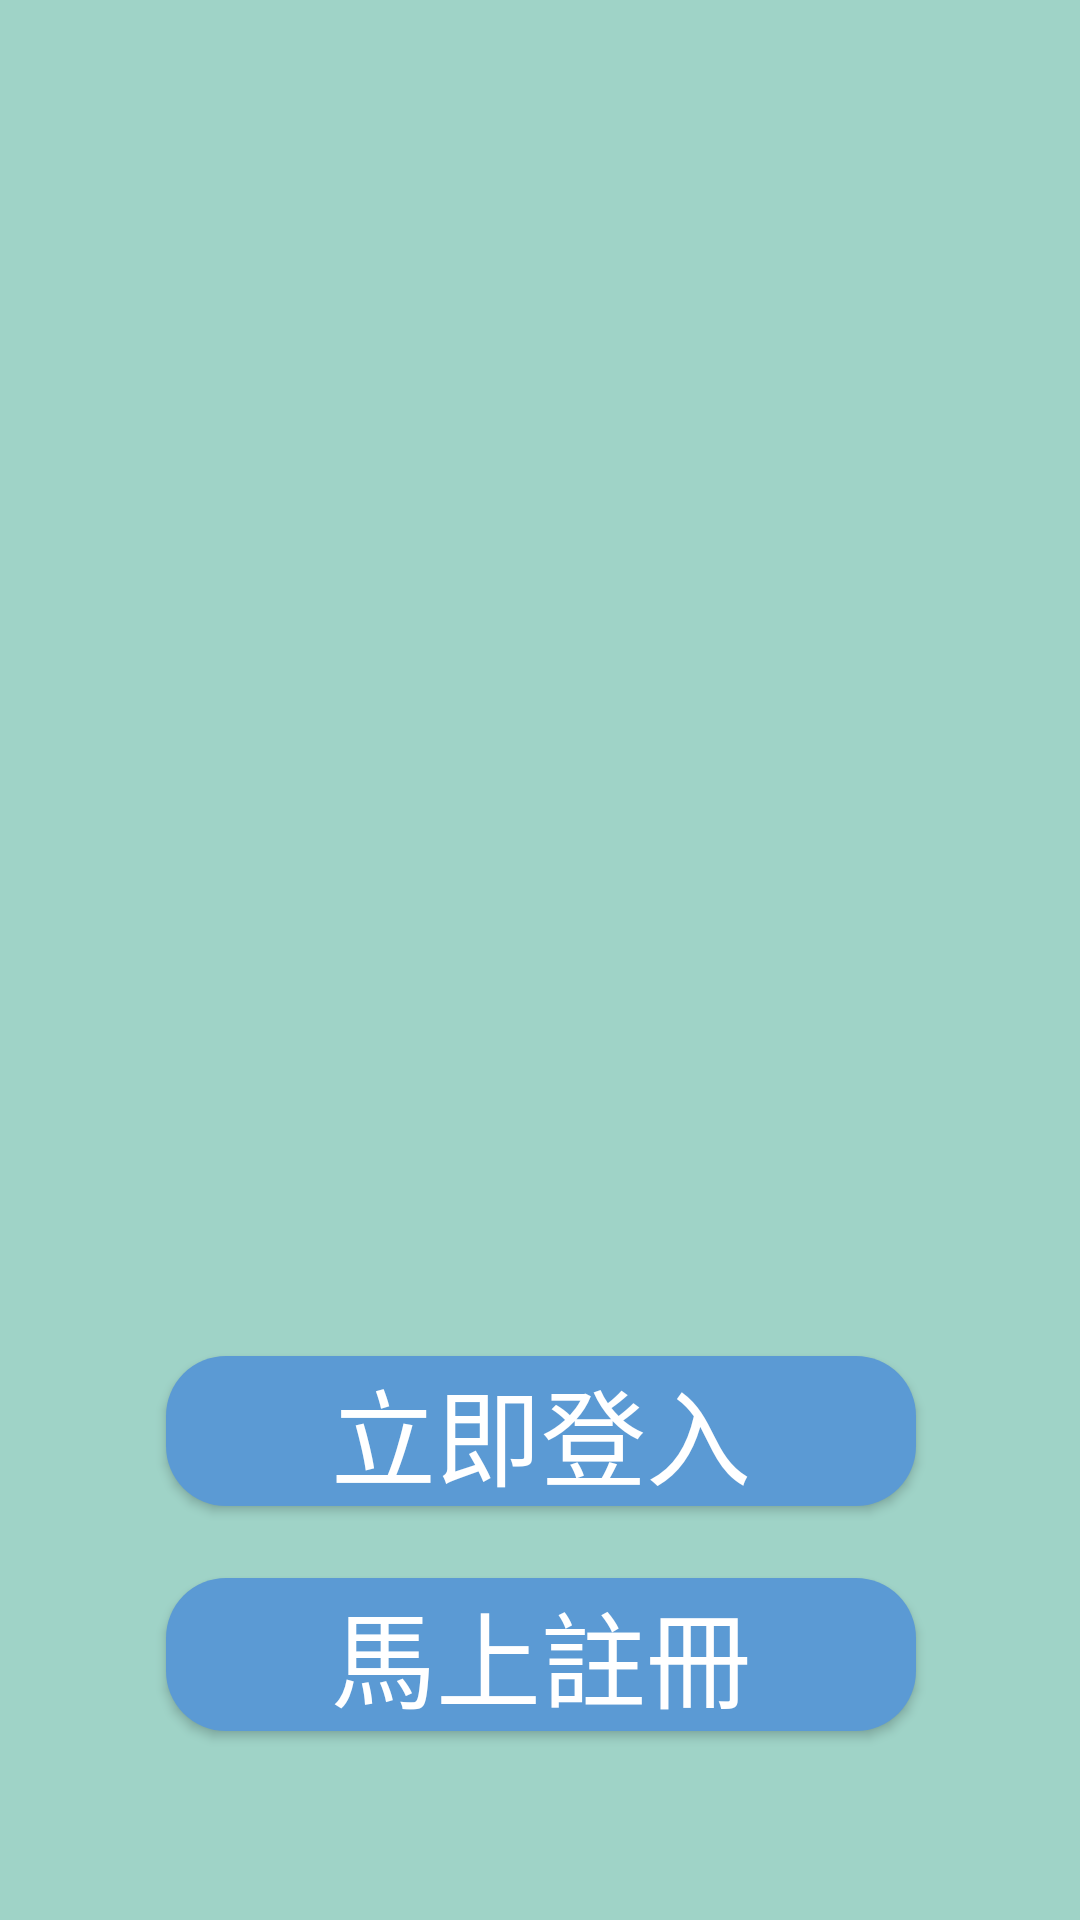

Layout XML and referenced resources for this Android screen:
<!-- AndroidManifest.xml: application theme AppTheme -->
<!-- res/layout/activity_main.xml -->
<?xml version="1.0" encoding="utf-8"?>
<android.support.constraint.ConstraintLayout xmlns:android="http://schemas.android.com/apk/res/android"
    xmlns:app="http://schemas.android.com/apk/res-auto"
    xmlns:tools="http://schemas.android.com/tools"
    android:layout_width="match_parent"
    android:layout_height="match_parent"
    tools:context=".MainActivity"
    android:background="@color/color_login_register_background"
    >

    <Button
        android:id="@+id/btn_login"
        android:layout_width="250dp"
        android:layout_height="50dp"
        android:layout_marginTop="452dp"
        android:background="@drawable/main_btn_round_rectangle"
        android:text="立即登入"
        android:textColor="@color/colorWhite"
        android:textSize="35sp"
        app:layout_constraintHorizontal_bias="0.503"
        app:layout_constraintLeft_toLeftOf="parent"
        app:layout_constraintRight_toRightOf="parent"
        app:layout_constraintTop_toTopOf="parent" />
    
    <Button
        android:id="@+id/btn_register"
        android:layout_width="250dp"
        android:layout_height="wrap_content"
        android:layout_marginTop="24dp"
        android:background="@drawable/main_btn_round_rectangle"
        android:text="馬上註冊"
        android:textColor="@color/colorWhite"
        android:textSize="35sp"
        app:layout_constraintHorizontal_bias="0.503"
        app:layout_constraintLeft_toLeftOf="parent"
        app:layout_constraintRight_toRightOf="parent"
        app:layout_constraintTop_toBottomOf="@id/btn_login" />

</android.support.constraint.ConstraintLayout>
<!-- resources referenced by this layout -->
<resources>
  <color name="colorWhite">#FFFFFF</color>
  <color name="color_login_register_background">#AA73C1AE</color>
  <!-- drawable main_btn_round_rectangle (drawable) -->
  <?xml version="1.0" encoding="utf-8"?>
  <selector xmlns:android="http://schemas.android.com/apk/res/android">
      
      <item android:state_pressed="false">
          <shape android:shape="rectangle"  >
              <solid android:color="#FF5B9AD4" />
              <corners android:radius="20dip" />
              
          </shape>
      </item>
  
      
      <item android:state_pressed="true">
          
          <shape android:shape="rectangle">
              
              <solid android:color="#FF5B9AD4" />
              
              <corners android:radius="20dip" />
              
              <stroke android:width="1dip" android:color="#DDDDDD" />
          </shape>
      </item>
  </selector>
  <style name="AppTheme" parent="Theme.AppCompat.Light.NoActionBar">
          
          <item name="colorPrimary">#AA73C1AE</item>
          <item name="colorPrimaryDark">#AA73C1AE</item>
          <item name="colorAccent">@color/colorAccent</item>
      </style>
  <color name="colorAccent">#D81B60</color>
</resources>
